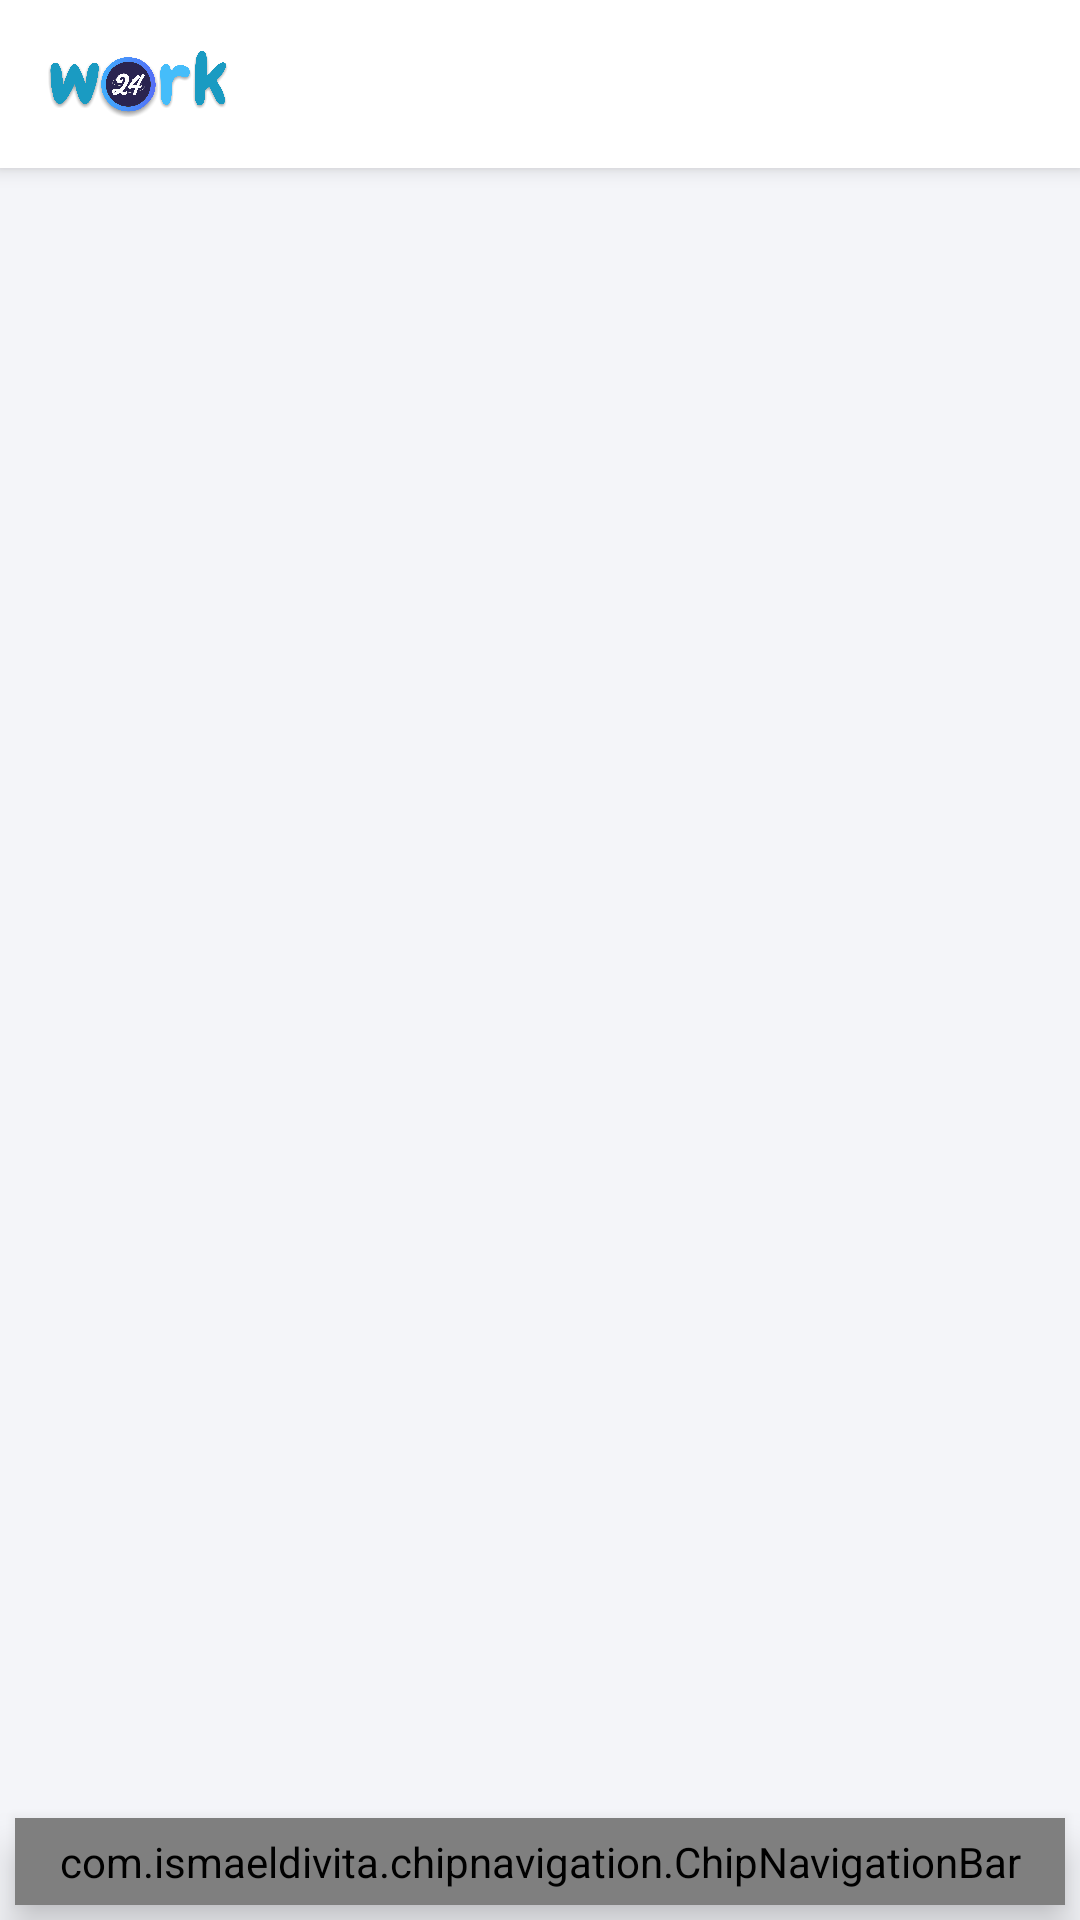

Write the Android layout XML for this screen, with the resource values it uses.
<!-- AndroidManifest.xml: application theme AppTheme -->
<!-- res/layout/activity_dashboard.xml -->
<?xml version="1.0" encoding="utf-8"?>
<RelativeLayout xmlns:android="http://schemas.android.com/apk/res/android"
    xmlns:app="http://schemas.android.com/apk/res-auto"
    xmlns:tools="http://schemas.android.com/tools"
    tools:context=".views.activities.DashboardActivity"
    android:layout_width="match_parent"
    android:layout_height="match_parent"
    android:background="@color/colorLightestGrey"
    android:id="@+id/fragment_container"
    >

    <com.google.android.material.appbar.AppBarLayout
        android:layout_width="match_parent"
        android:layout_height="?actionBarSize"
        android:background="@color/colorWhite"
        android:elevation="4dp"
        >

        <androidx.appcompat.widget.Toolbar
            android:layout_width="match_parent"
            android:layout_height="match_parent"
            android:id="@+id/my_toolbar"
            >

            <androidx.coordinatorlayout.widget.CoordinatorLayout
                android:layout_width="match_parent"
                android:layout_height="match_parent"
                >

                <androidx.constraintlayout.widget.ConstraintLayout
                    android:layout_width="match_parent"
                    android:layout_height="match_parent"
                    >

                    <ImageView
                        android:id="@+id/imageView"
                        android:layout_width="60dp"
                        android:layout_height="50dp"
                        app:layout_constraintBottom_toBottomOf="parent"
                        app:layout_constraintStart_toStartOf="parent"
                        app:layout_constraintTop_toTopOf="parent"
                        app:srcCompat="@drawable/app_logo_dark" />
                </androidx.constraintlayout.widget.ConstraintLayout>
            </androidx.coordinatorlayout.widget.CoordinatorLayout>

        </androidx.appcompat.widget.Toolbar>

    </com.google.android.material.appbar.AppBarLayout>

    <com.ismaeldivita.chipnavigation.ChipNavigationBar
        android:id="@+id/bottom_nav"
        android:layout_width="match_parent"
        android:layout_height="wrap_content"
        android:layout_alignParentBottom="true"
        android:layout_marginBottom="5dp"
        android:layout_marginEnd="5dp"
        android:layout_marginStart="5dp"
        android:layout_marginTop="10dp"
        android:background="@drawable/round_corner_bg_white"
        android:elevation="8dp"
        android:padding="5dp"
        app:cnb_iconSize="24dp"
        app:cnb_menuResource="@menu/bottom_nav_menu"
        app:cnb_orientationMode="horizontal"
        app:cnb_radius="8dp"
        app:cnb_unselectedColor="#000"
        app:cnb_badgeColor="@color/colorWhite"
        android:overScrollMode="never"
        />


    
</RelativeLayout>
<!-- resources referenced by this layout -->
<resources>
  <color name="colorLightestGrey">#F4F5F9</color>
  <color name="colorWhite">#FFFFFF</color>
  <!-- drawable app_logo_dark: png bitmap (drawable-v24, 339463 bytes) -->
  <!-- drawable round_corner_bg_white (drawable) -->
  <?xml version="1.0" encoding="utf-8"?>
  <shape xmlns:android="http://schemas.android.com/apk/res/android">
  
      <corners android:radius="8dp"/>
      <solid android:color="@color/colorWhite"/>
  
  </shape>
  <style name="AppTheme" parent="Theme.AppCompat.Light.NoActionBar">
          <item name="android:windowNoTitle">true</item>
          <item name="android:windowActionBar">false</item>
          <item name="android:windowFullscreen">true</item>
          <item name="android:windowContentOverlay">@null</item>
          <item name="android:windowBackground">#FFFFFF</item>
  
  
          
          <item name="colorPrimary">@color/colorPrimary</item>
          <item name="colorPrimaryDark">@color/colorPrimaryDark</item>
          <item name="colorAccent">@color/colorAccent</item>
  
      </style>
  <color name="colorPrimary">#67AFBC</color>
  <color name="colorPrimaryDark">#0E999A</color>
  <color name="colorAccent">#03DAC5</color>
</resources>
